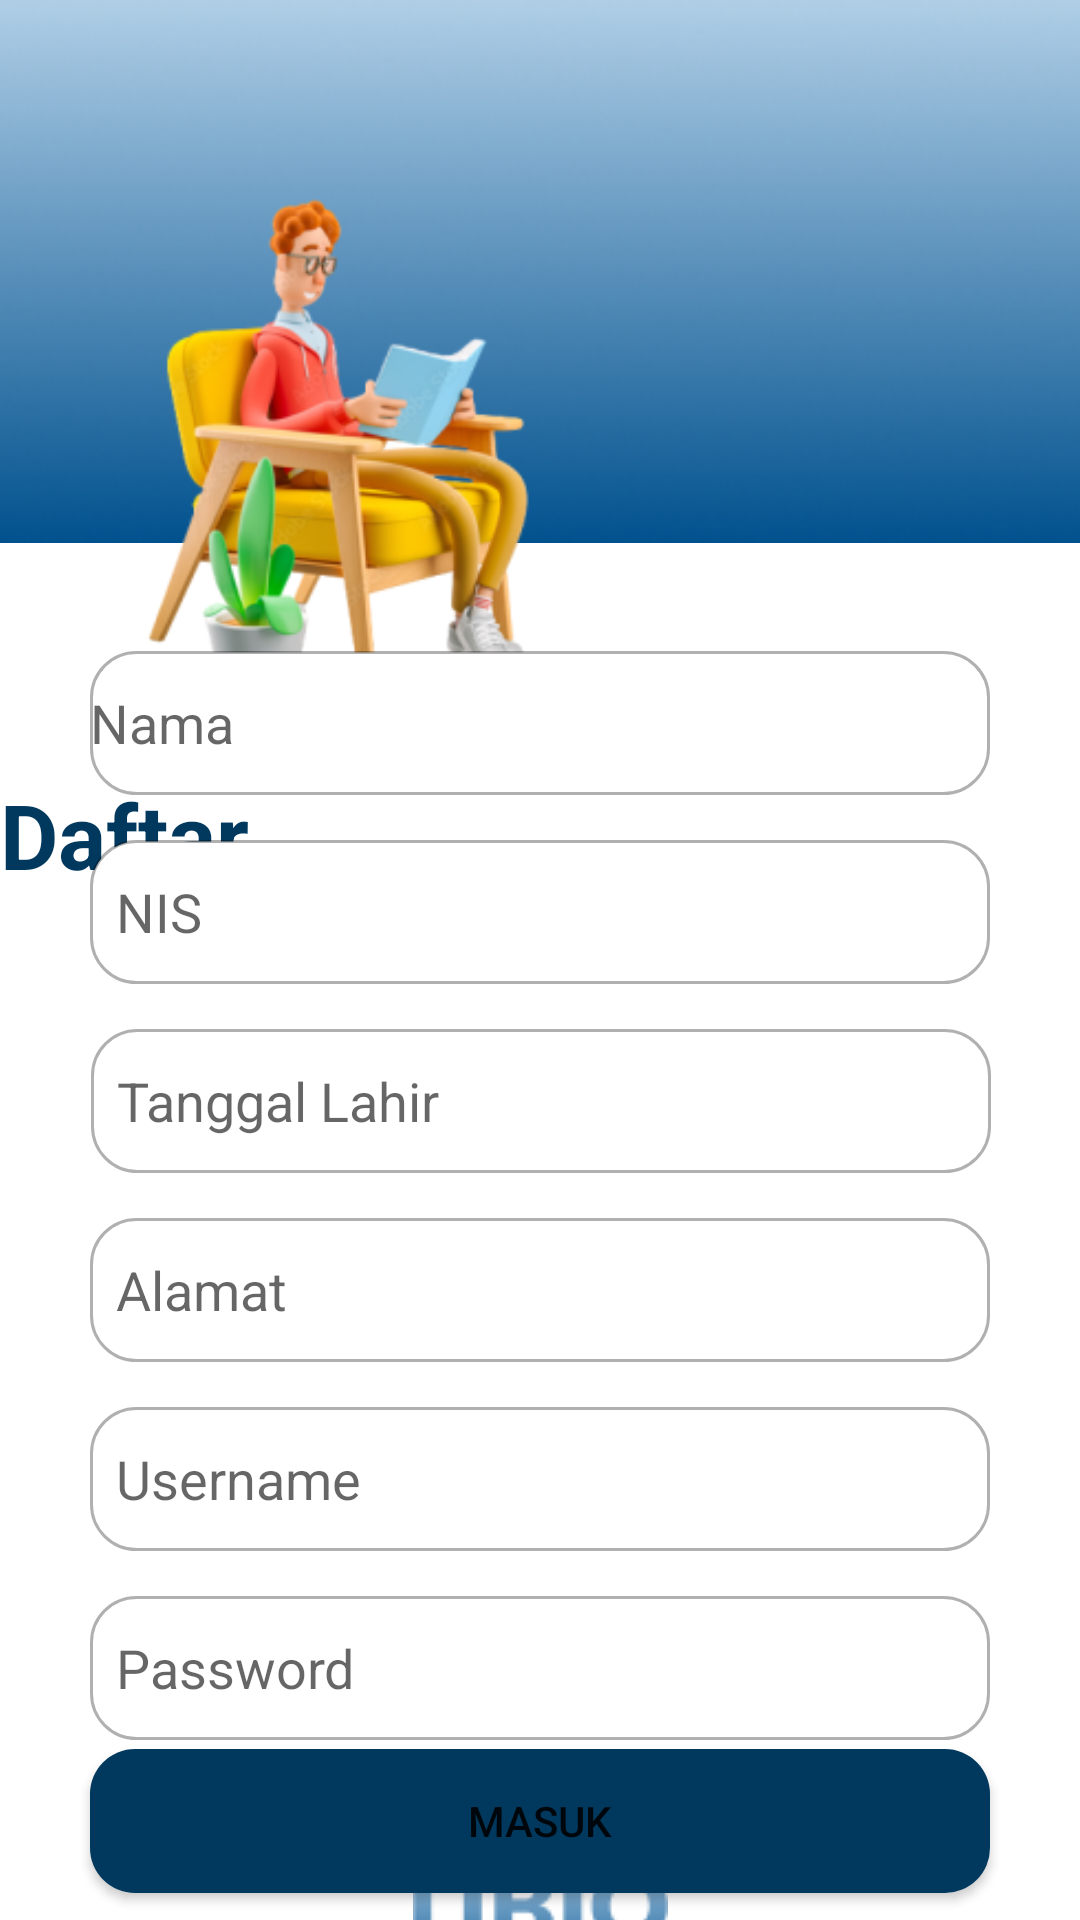

This screen was rendered from an Android layout file. Write that file and the resources it references.
<!-- AndroidManifest.xml: application theme Theme.Project_fix_mobile -->
<!-- res/layout/sign_up.xml -->
<?xml version="1.0" encoding="utf-8"?>
<androidx.constraintlayout.widget.ConstraintLayout xmlns:android="http://schemas.android.com/apk/res/android"
    xmlns:app="http://schemas.android.com/apk/res-auto"
    xmlns:tools="http://schemas.android.com/tools"
    android:layout_width="match_parent"
    android:layout_height="match_parent">

    <ImageView
        android:id="@+id/bg"
        android:layout_width="453dp"
        android:layout_height="181dp"
        app:layout_constraintEnd_toEndOf="parent"
        app:layout_constraintStart_toStartOf="parent"
        app:srcCompat="@mipmap/bgsignup"
        tools:ignore="MissingConstraints"
        tools:layout_editor_absoluteY="-15dp" />

    <ImageView
        android:id="@+id/logo"
        android:layout_width="215dp"
        android:layout_height="258dp"
        app:srcCompat="@mipmap/logo_masuk"
        tools:ignore="MissingConstraints"
        tools:layout_editor_absoluteX="89dp"
        tools:layout_editor_absoluteY="-31dp" />

    <TextView
        android:id="@+id/ket_daftar"
        android:layout_width="wrap_content"
        android:layout_height="wrap_content"
        android:lineHeight="45dp"
        android:text="@string/daftar"
        android:textColor="@color/primary_color"
        android:textSize="30dp"
        android:textStyle="bold"
        app:layout_constraintTop_toBottomOf="@+id/logo"
        tools:ignore="MissingConstraints"
        tools:layout_editor_absoluteX="154dp" />

    <EditText
        android:id="@+id/editTextTextPersonName"
        android:layout_width="300dp"
        android:layout_height="48dp"
        android:layout_marginTop="321dp"
        android:layout_marginBottom="497dp"
        android:background="@drawable/edit_text_border"
        android:ems="10"
        android:hint="Nama"
        android:inputType="textPersonName"
        android:minHeight="48dp"
        app:layout_constraintBottom_toBottomOf="parent"
        app:layout_constraintEnd_toEndOf="parent"
        app:layout_constraintStart_toStartOf="parent"
        app:layout_constraintTop_toTopOf="@+id/logo"
        app:layout_constraintVertical_bias="0.46" />

    <EditText
        android:id="@+id/editTextTextPersonName2"
        android:layout_width="300dp"
        android:layout_height="48dp"
        android:layout_marginTop="15dp"
        android:layout_marginBottom="436dp"
        android:background="@drawable/edit_text_border"
        android:ems="10"
        android:hint="  NIS"
        android:inputType="textPersonName"
        android:minHeight="48dp"
        app:layout_constraintBottom_toBottomOf="parent"
        app:layout_constraintEnd_toEndOf="parent"
        app:layout_constraintStart_toStartOf="parent"
        app:layout_constraintTop_toBottomOf="@+id/editTextTextPersonName"
        app:layout_constraintVertical_bias="0.0" />

    <EditText
        android:id="@+id/editTextTextPersonName3"
        android:layout_width="300dp"
        android:layout_height="48dp"
        android:layout_marginTop="15dp"
        android:layout_marginBottom="375dp"
        android:background="@drawable/edit_text_border"
        android:ems="10"
        android:hint="  Tanggal Lahir"
        android:inputType="textPersonName"
        android:minHeight="48dp"
        app:layout_constraintBottom_toBottomOf="parent"
        app:layout_constraintEnd_toEndOf="parent"
        app:layout_constraintHorizontal_bias="0.505"
        app:layout_constraintStart_toStartOf="parent"
        app:layout_constraintTop_toBottomOf="@+id/editTextTextPersonName2"
        app:layout_constraintVertical_bias="0.0" />

    <EditText
        android:id="@+id/editTextTextPersonName4"
        android:layout_width="300dp"
        android:layout_height="48dp"
        android:layout_marginTop="15dp"
        android:layout_marginBottom="314dp"
        android:background="@drawable/edit_text_border"
        android:ems="10"
        android:hint="  Alamat"
        android:inputType="textPersonName"
        android:minHeight="48dp"
        app:layout_constraintBottom_toBottomOf="parent"
        app:layout_constraintEnd_toEndOf="parent"
        app:layout_constraintStart_toStartOf="parent"
        app:layout_constraintTop_toBottomOf="@+id/editTextTextPersonName3"
        app:layout_constraintVertical_bias="0.0" />


    <EditText
        android:id="@+id/editTextTextPersonName5"
        android:layout_width="300dp"
        android:layout_height="48dp"
        android:layout_marginTop="15dp"
        android:layout_marginBottom="253dp"
        android:background="@drawable/edit_text_border"
        android:ems="10"
        android:hint="  Username"
        android:inputType="textPersonName"
        android:minHeight="48dp"
        app:layout_constraintBottom_toBottomOf="parent"
        app:layout_constraintEnd_toEndOf="parent"
        app:layout_constraintStart_toStartOf="parent"
        app:layout_constraintTop_toBottomOf="@+id/editTextTextPersonName4"
        app:layout_constraintVertical_bias="0.0" />

    <EditText
        android:id="@+id/editTextTextPersonName6"
        android:layout_width="300dp"
        android:layout_height="48dp"
        android:layout_marginTop="15dp"
        android:layout_marginBottom="192dp"
        android:background="@drawable/edit_text_border"
        android:ems="10"
        android:hint="  Password"
        android:inputType="textPersonName"
        android:minHeight="48dp"
        app:layout_constraintBottom_toBottomOf="parent"
        app:layout_constraintEnd_toEndOf="parent"
        app:layout_constraintStart_toStartOf="parent"
        app:layout_constraintTop_toBottomOf="@+id/editTextTextPersonName5"
        app:layout_constraintVertical_bias="0.0" />

    <ImageView
        android:id="@+id/imageView4"
        android:layout_width="wrap_content"
        android:layout_height="wrap_content"
        app:layout_constraintBottom_toBottomOf="parent"
        app:layout_constraintEnd_toEndOf="parent"
        app:layout_constraintStart_toStartOf="parent"
        app:layout_constraintTop_toBottomOf="@+id/button"
        app:srcCompat="@mipmap/libio" />

    <Button
        android:id="@+id/button"
        android:layout_width="300dp"
        android:layout_height="48dp"

        android:background="@drawable/button_masuk"
        android:text="Masuk"
        android:onClick="homee"
        app:layout_constraintBottom_toBottomOf="parent"
        app:layout_constraintEnd_toEndOf="parent"
        app:layout_constraintStart_toStartOf="parent"
        app:layout_constraintTop_toBottomOf="@+id/editTextTextPersonName6"
        app:layout_constraintVertical_bias="0.256"

        />

</androidx.constraintlayout.widget.ConstraintLayout>
<!-- resources referenced by this layout -->
<resources>
  <color name="primary_color">#01395E</color>
  <!-- drawable button_masuk (drawable) -->
  <?xml version="1.0" encoding="utf-8"?>
  <selector xmlns:android="http://schemas.android.com/apk/res/android">
      <item>
          <shape android:shape="rectangle">
              <solid android:color="@color/primary_color"/>
              <corners android:radius="15dp" />
          </shape>
      </item>
  </selector>
  <!-- drawable edit_text_border (drawable) -->
  <?xml version="1.0" encoding="utf-8"?>
  <selector xmlns:android="http://schemas.android.com/apk/res/android"
      android:layout_height="wrap_content"
      android:layout_width="wrap_content">
      <item>
          <shape android:shape="rectangle">
              <solid android:color="@color/white"/>
              <corners android:radius="15dp" />
              <stroke
                  android:width="1dp"
                  android:radius="15dp"
                  android:color="#4F000000"
  
                  />
          </shape>
      </item>
  </selector>
  <!-- mipmap bgsignup: png bitmap (mipmap-mdpi, 40070 bytes) -->
  <!-- mipmap libio: png bitmap (drawable-v24, 3013 bytes) -->
  <!-- mipmap logo_masuk: png bitmap (mipmap-mdpi, 51998 bytes) -->
  <string name="daftar">Daftar</string>
  <style name="Theme.Project_fix_mobile" parent="Theme.MaterialComponents.DayNight.NoActionBar">
          
          <item name="colorPrimary">@color/primary_color</item>
          <item name="colorPrimaryVariant">@color/secondary_color</item>
          <item name="colorOnPrimary">@color/biru_muda</item>
          
          <item name="colorSecondary">@color/white</item>
          <item name="colorSecondaryVariant">@color/white</item>
          <item name="colorOnSecondary">@color/black</item>
          
          <item name="android:statusBarColor">?attr/colorPrimaryVariant</item>
          
      </style>
  <color name="white">#FFFFFFFF</color>
  <color name="secondary_color">#01518E</color>
  <color name="biru_muda">#D1E6F7</color>
  <color name="black">#FF000000</color>
</resources>
